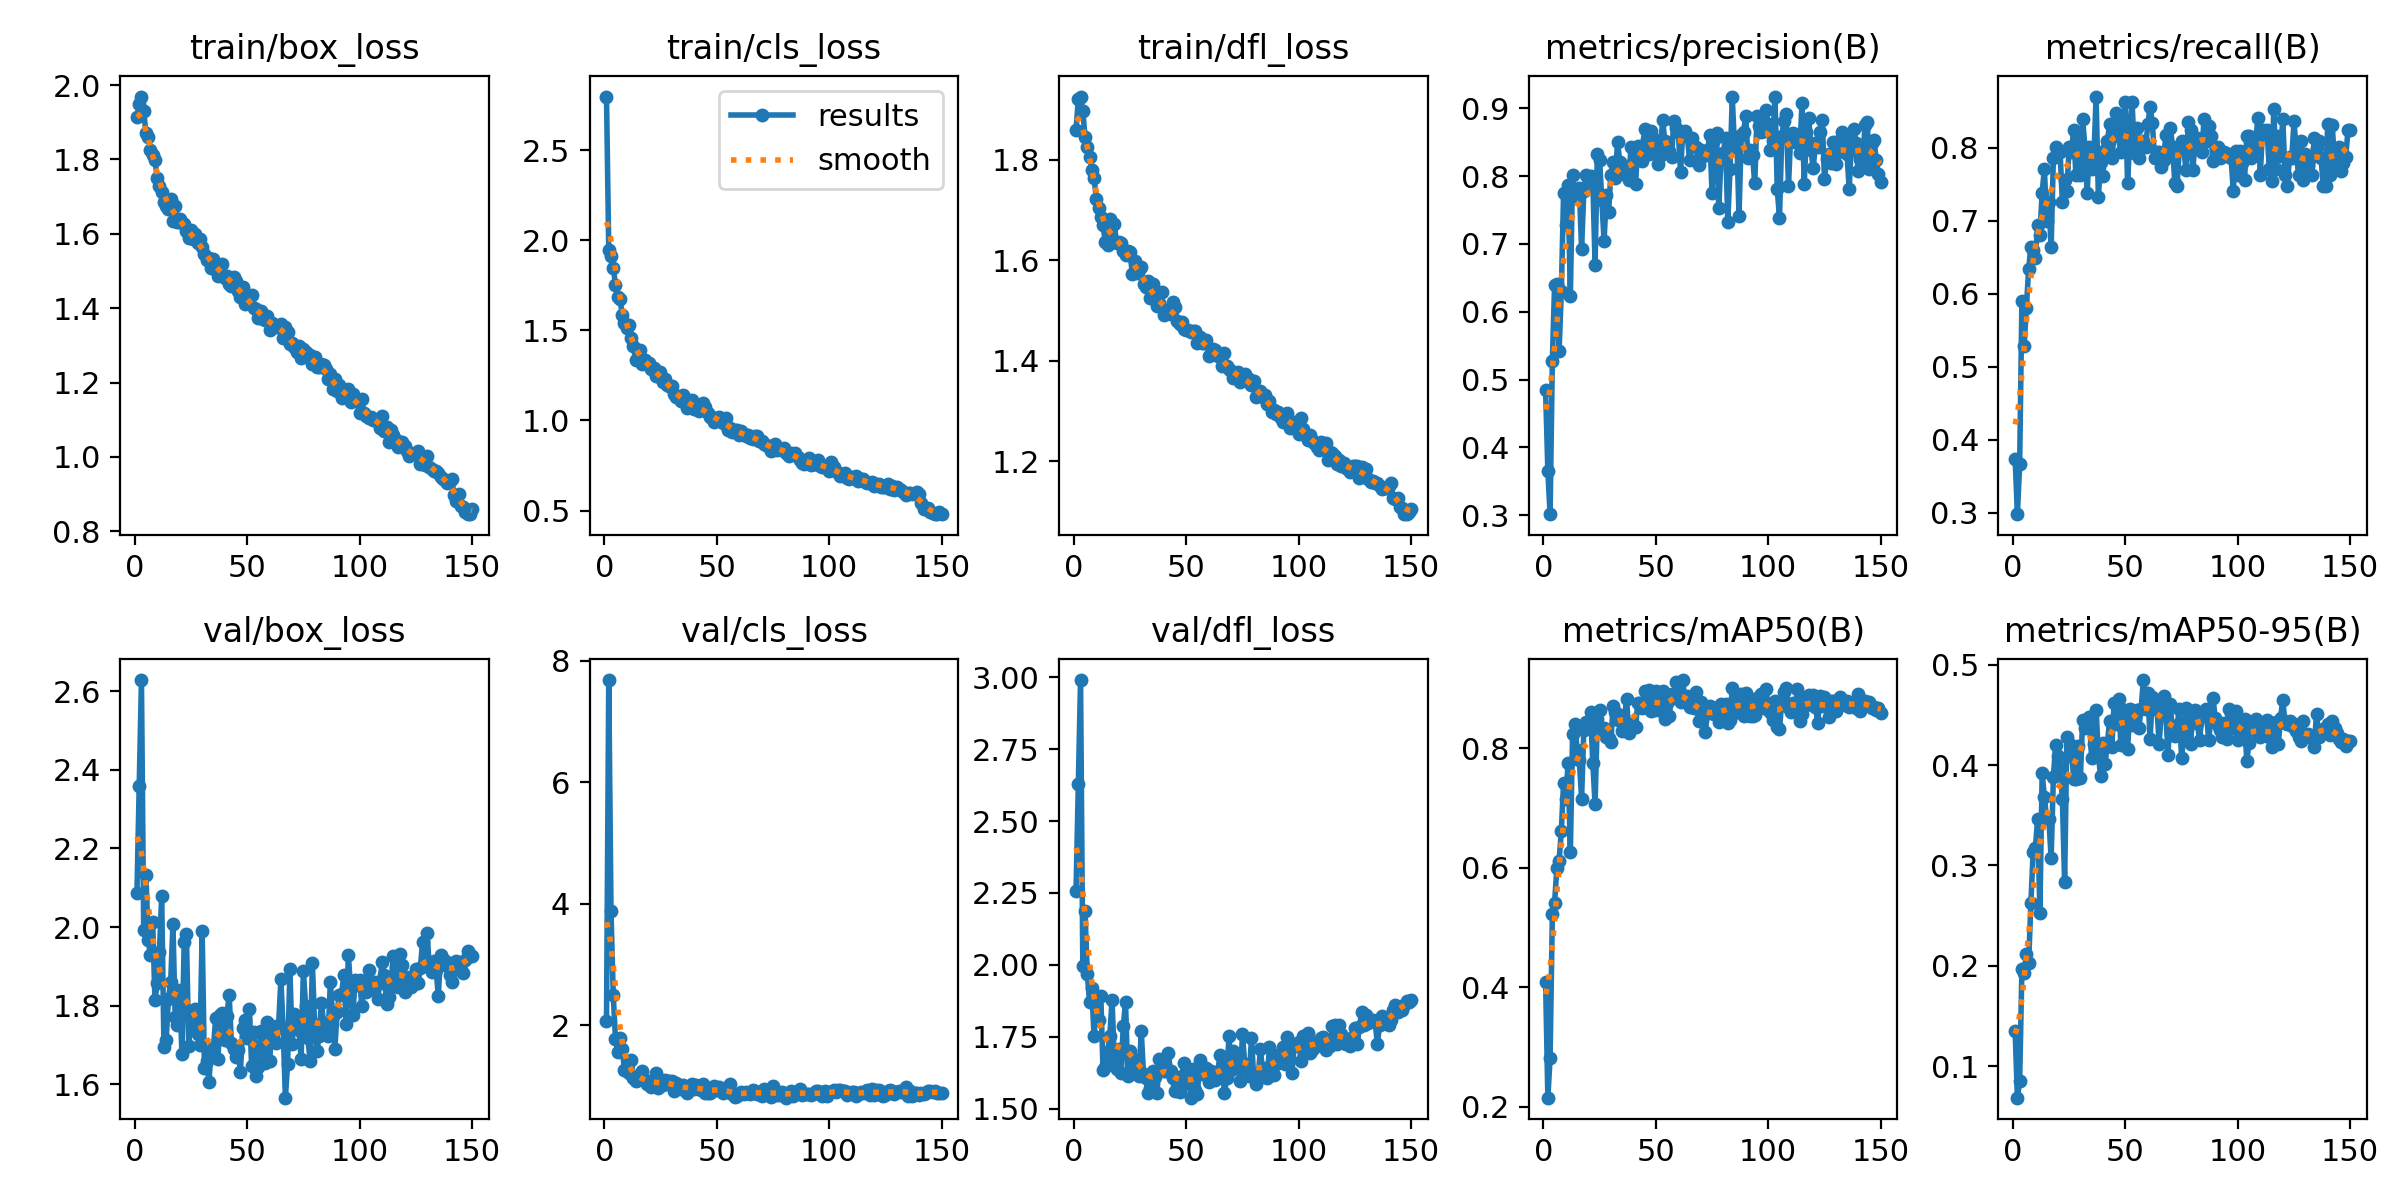

Source data for this figure (header and first rows):
epoch, time, train/box_loss, train/cls_loss, train/dfl_loss, metrics/precision(B), metrics/recall(B), metrics/mAP50(B), metrics/mAP50-95(B), val/box_loss, val/cls_loss, val/dfl_loss, lr/pg0, lr/pg1, lr/pg2
1, 9.696, 1.913, 2.799, 1.859, 0.4844, 0.373, 0.4095, 0.1346, 2.088, 2.064, 2.258, 0.0006556, 0.0006556, 0.0006556
2, 18.79, 1.95, 1.944, 1.921, 0.3655, 0.2977, 0.2155, 0.06848, 2.358, 7.685, 2.63, 0.001313, 0.001313, 0.001313
3, 27.8, 1.969, 1.915, 1.926, 0.3017, 0.3664, 0.2822, 0.08493, 2.628, 3.876, 2.99, 0.001963, 0.001963, 0.001963
4, 36.78, 1.931, 1.849, 1.897, 0.5281, 0.5893, 0.5225, 0.1963, 1.993, 2.501, 1.997, 0.00196, 0.00196, 0.00196
5, 45.82, 1.87, 1.753, 1.846, 0.6397, 0.5285, 0.541, 0.1926, 2.132, 1.773, 2.186, 0.001947, 0.001947, 0.001947
6, 54.81, 1.86, 1.688, 1.826, 0.6412, 0.5802, 0.5995, 0.212, 1.968, 1.556, 1.969, 0.001934, 0.001934, 0.001934
7, 63.85, 1.826, 1.672, 1.807, 0.5417, 0.6336, 0.6116, 0.2027, 1.928, 1.787, 1.871, 0.001921, 0.001921, 0.001921
8, 72.86, 1.812, 1.587, 1.779, 0.6309, 0.6641, 0.662, 0.2627, 2.014, 1.617, 1.919, 0.001908, 0.001908, 0.001908
9, 81.92, 1.798, 1.539, 1.764, 0.7756, 0.6596, 0.7422, 0.3134, 1.815, 1.263, 1.752, 0.001894, 0.001894, 0.001894
10, 90.98, 1.749, 1.512, 1.723, 0.7278, 0.6489, 0.7148, 0.3175, 1.857, 1.247, 1.858, 0.001881, 0.001881, 0.001881
11, 100, 1.728, 1.528, 1.704, 0.7863, 0.6947, 0.7758, 0.3465, 1.936, 1.217, 1.807, 0.001868, 0.001868, 0.001868
12, 109.1, 1.712, 1.456, 1.685, 0.6227, 0.6804, 0.6257, 0.253, 2.078, 1.425, 1.892, 0.001855, 0.001855, 0.001855
13, 118.1, 1.686, 1.413, 1.67, 0.8013, 0.7387, 0.8233, 0.3921, 1.696, 1.126, 1.634, 0.001842, 0.001842, 0.001842
14, 127.2, 1.674, 1.335, 1.635, 0.7712, 0.771, 0.8405, 0.3682, 1.714, 1.079, 1.644, 0.001828, 0.001828, 0.001828
15, 136.2, 1.665, 1.335, 1.631, 0.7725, 0.6999, 0.7969, 0.346, 1.818, 1.101, 1.697, 0.001815, 0.001815, 0.001815
16, 145.4, 1.695, 1.393, 1.681, 0.7828, 0.7252, 0.7793, 0.3458, 1.861, 1.122, 1.753, 0.001802, 0.001802, 0.001802
17, 154.4, 1.635, 1.311, 1.641, 0.6926, 0.6641, 0.7155, 0.3071, 2.007, 1.253, 1.878, 0.001789, 0.001789, 0.001789
18, 163.4, 1.674, 1.336, 1.672, 0.7774, 0.7863, 0.8308, 0.3881, 1.771, 1.092, 1.673, 0.001776, 0.001776, 0.001776
19, 172.4, 1.632, 1.321, 1.635, 0.8014, 0.8008, 0.8441, 0.4202, 1.752, 1.04, 1.639, 0.001762, 0.001762, 0.001762
20, 181.5, 1.639, 1.318, 1.636, 0.7971, 0.7939, 0.8328, 0.4091, 1.84, 1.058, 1.707, 0.001749, 0.001749, 0.001749
21, 190.5, 1.629, 1.283, 1.635, 0.8, 0.7937, 0.8599, 0.3977, 1.678, 0.9772, 1.624, 0.001736, 0.001736, 0.001736
22, 199.5, 1.626, 1.293, 1.618, 0.7925, 0.7252, 0.7742, 0.3657, 1.962, 1.04, 1.787, 0.001723, 0.001723, 0.001723
23, 208.5, 1.609, 1.249, 1.61, 0.6688, 0.7555, 0.7057, 0.2838, 1.982, 1.206, 1.87, 0.00171, 0.00171, 0.00171
24, 217.5, 1.588, 1.245, 1.619, 0.8323, 0.7405, 0.8493, 0.4277, 1.699, 0.9706, 1.612, 0.001696, 0.001696, 0.001696
25, 226.6, 1.609, 1.27, 1.617, 0.8242, 0.8015, 0.8635, 0.4094, 1.772, 1.041, 1.7, 0.001683, 0.001683, 0.001683
26, 235.6, 1.586, 1.216, 1.573, 0.7641, 0.7939, 0.8323, 0.4201, 1.747, 1.017, 1.65, 0.00167, 0.00167, 0.00167
27, 244.6, 1.598, 1.229, 1.598, 0.7044, 0.8244, 0.8343, 0.3858, 1.792, 1.102, 1.669, 0.001657, 0.001657, 0.001657
28, 253.6, 1.574, 1.199, 1.575, 0.7717, 0.7634, 0.8189, 0.3859, 1.728, 1.079, 1.634, 0.001644, 0.001644, 0.001644
29, 262.6, 1.585, 1.192, 1.581, 0.7469, 0.8108, 0.8162, 0.4186, 1.7, 1.081, 1.614, 0.00163, 0.00163, 0.00163
30, 271.6, 1.565, 1.193, 1.587, 0.8016, 0.7634, 0.8103, 0.3866, 1.989, 1.074, 1.77, 0.001617, 0.001617, 0.001617
31, 280.6, 1.545, 1.147, 1.552, 0.8208, 0.8397, 0.8698, 0.4445, 1.643, 0.9108, 1.619, 0.001604, 0.001604, 0.001604
32, 289.7, 1.531, 1.132, 1.547, 0.7965, 0.8015, 0.8608, 0.4372, 1.659, 1.043, 1.606, 0.001591, 0.001591, 0.001591
33, 298.7, 1.534, 1.132, 1.558, 0.8503, 0.7373, 0.8467, 0.4396, 1.607, 0.9861, 1.553, 0.001578, 0.001578, 0.001578
34, 307.8, 1.508, 1.11, 1.525, 0.8201, 0.8004, 0.8555, 0.4475, 1.684, 0.9501, 1.571, 0.001564, 0.001564, 0.001564
35, 316.8, 1.531, 1.139, 1.553, 0.8088, 0.771, 0.8283, 0.4067, 1.693, 1.009, 1.631, 0.001551, 0.001551, 0.001551
36, 325.8, 1.514, 1.125, 1.527, 0.8025, 0.7863, 0.8463, 0.4212, 1.768, 0.9796, 1.611, 0.001538, 0.001538, 0.001538
37, 334.9, 1.487, 1.071, 1.509, 0.8061, 0.8702, 0.8821, 0.4551, 1.664, 0.8835, 1.556, 0.001525, 0.001525, 0.001525
38, 344, 1.497, 1.083, 1.514, 0.7946, 0.7328, 0.8254, 0.4096, 1.777, 0.9789, 1.673, 0.001512, 0.001512, 0.001512
39, 353, 1.519, 1.116, 1.536, 0.8432, 0.78, 0.8315, 0.3891, 1.783, 1.027, 1.634, 0.001498, 0.001498, 0.001498
40, 362, 1.48, 1.062, 1.491, 0.8194, 0.7619, 0.8409, 0.4223, 1.714, 0.9539, 1.632, 0.001485, 0.001485, 0.001485
41, 371.1, 1.486, 1.061, 1.5, 0.7885, 0.7967, 0.8359, 0.4014, 1.775, 1.023, 1.631, 0.001472, 0.001472, 0.001472
42, 380.1, 1.464, 1.053, 1.501, 0.8445, 0.8092, 0.876, 0.4214, 1.828, 0.9463, 1.692, 0.001459, 0.001459, 0.001459
43, 389.1, 1.46, 1.066, 1.492, 0.8292, 0.8321, 0.8745, 0.4442, 1.705, 0.9286, 1.632, 0.001446, 0.001446, 0.001446
44, 398.1, 1.484, 1.096, 1.517, 0.8228, 0.7863, 0.8668, 0.4183, 1.69, 1.028, 1.606, 0.001432, 0.001432, 0.001432
45, 407.2, 1.473, 1.073, 1.507, 0.8699, 0.8168, 0.8945, 0.4617, 1.668, 0.8824, 1.561, 0.001419, 0.001419, 0.001419
46, 416.3, 1.446, 1.041, 1.479, 0.8539, 0.8479, 0.8777, 0.4408, 1.687, 0.8808, 1.59, 0.001406, 0.001406, 0.001406
47, 425.3, 1.429, 1.019, 1.474, 0.8326, 0.8397, 0.8977, 0.4655, 1.632, 0.8792, 1.558, 0.001393, 0.001393, 0.001393
48, 434.3, 1.457, 1.019, 1.476, 0.8657, 0.7939, 0.8624, 0.4196, 1.742, 0.917, 1.614, 0.00138, 0.00138, 0.00138
49, 443.4, 1.411, 0.9906, 1.463, 0.8544, 0.806, 0.8636, 0.4432, 1.763, 0.9927, 1.659, 0.001366, 0.001366, 0.001366
50, 452.5, 1.421, 1.003, 1.461, 0.8462, 0.8626, 0.8961, 0.4549, 1.719, 0.9306, 1.588, 0.001353, 0.001353, 0.001353
51, 461.5, 1.417, 1.017, 1.46, 0.8173, 0.7515, 0.8629, 0.4163, 1.791, 0.9857, 1.63, 0.00134, 0.00134, 0.00134
52, 470.5, 1.435, 1.007, 1.457, 0.8292, 0.8155, 0.8775, 0.4558, 1.647, 0.935, 1.539, 0.001327, 0.001327, 0.001327
53, 479.5, 1.402, 0.9839, 1.458, 0.8826, 0.8626, 0.8949, 0.4399, 1.734, 0.8796, 1.64, 0.001314, 0.001314, 0.001314
54, 488.6, 1.397, 1.015, 1.459, 0.8523, 0.793, 0.8487, 0.4524, 1.62, 0.941, 1.567, 0.0013, 0.0013, 0.0013
55, 497.6, 1.374, 0.9464, 1.435, 0.8442, 0.8273, 0.8752, 0.4545, 1.645, 0.9048, 1.553, 0.001287, 0.001287, 0.001287
56, 506.6, 1.393, 0.9575, 1.447, 0.8375, 0.7866, 0.8532, 0.4372, 1.735, 1.025, 1.671, 0.001274, 0.001274, 0.001274
57, 515.6, 1.37, 0.9357, 1.434, 0.8277, 0.8092, 0.89, 0.4557, 1.732, 0.87, 1.62, 0.001261, 0.001261, 0.001261
58, 524.7, 1.369, 0.9477, 1.434, 0.8805, 0.8092, 0.8835, 0.4847, 1.655, 0.8159, 1.627, 0.001248, 0.001248, 0.001248
59, 533.8, 1.379, 0.9447, 1.441, 0.8703, 0.8015, 0.9098, 0.4561, 1.759, 0.8339, 1.642, 0.001234, 0.001234, 0.001234
60, 542.8, 1.342, 0.9199, 1.409, 0.8651, 0.8321, 0.8882, 0.4715, 1.66, 0.8689, 1.591, 0.001221, 0.001221, 0.001221
... 90 more rows
